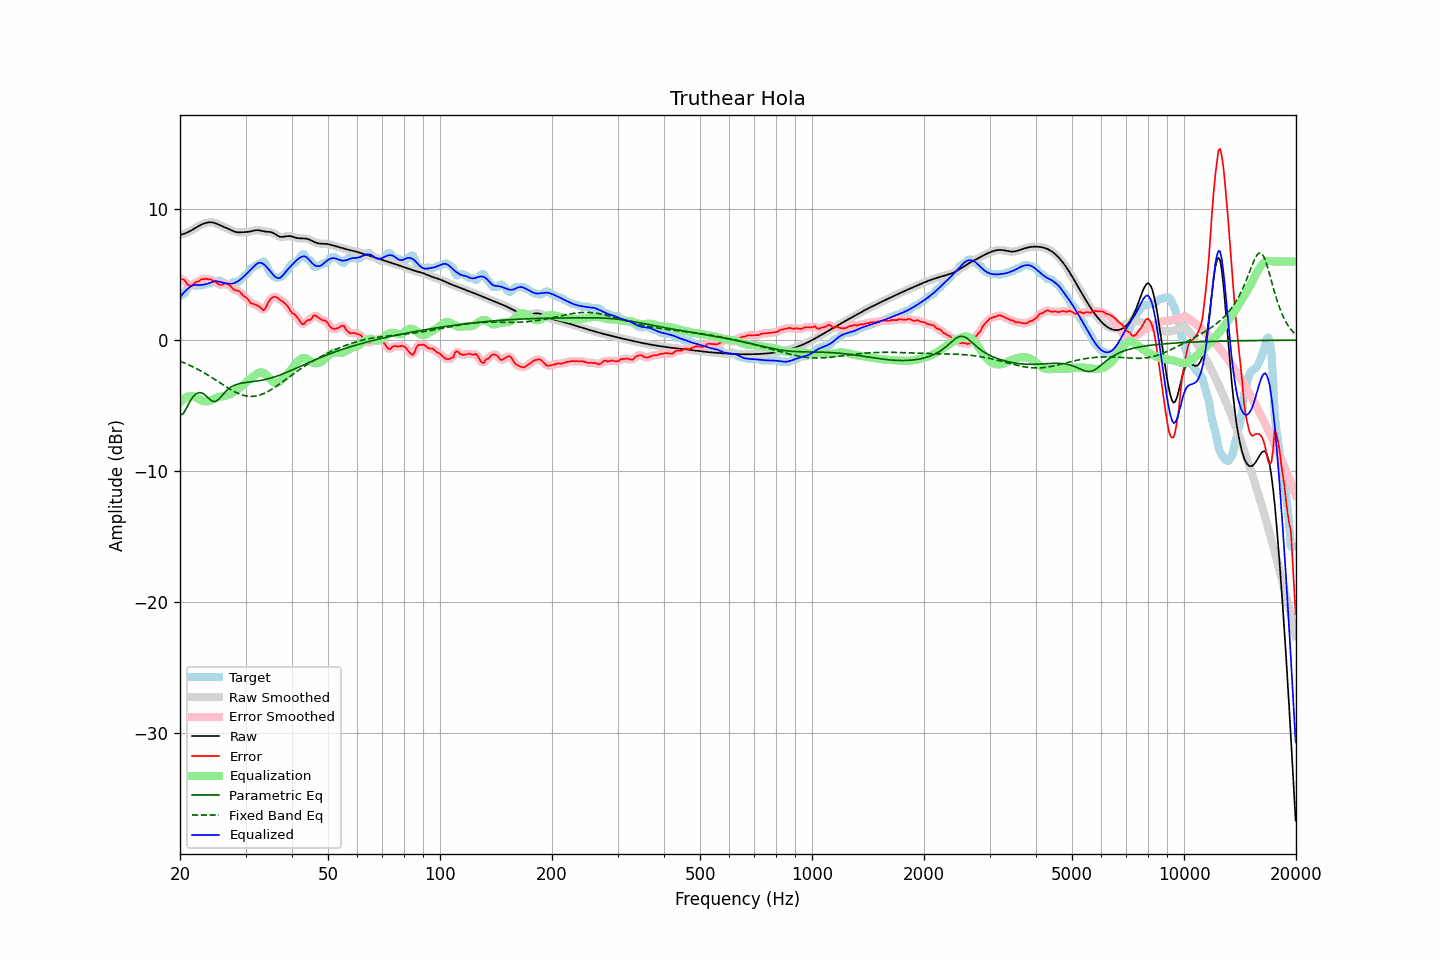

Source data for this figure (header and first rows):
frequency, raw, error, smoothed, error_smoothed, equalization, parametric_eq, fixed_band_eq, equalized_raw, equalized_smoothed, target
20.00, 8.04, 4.68, 8.04, 4.70, -4.77, -5.73, -1.61, 3.27, 3.27, 3.35
20.20, 8.07, 4.66, 8.07, 4.66, -4.63, -5.67, -1.65, 3.43, 3.43, 3.40
20.40, 8.10, 4.61, 8.10, 4.60, -4.52, -5.62, -1.70, 3.58, 3.58, 3.49
20.61, 8.14, 4.58, 8.14, 4.51, -4.43, -5.41, -1.75, 3.71, 3.71, 3.56
20.81, 8.19, 4.35, 8.19, 4.37, -4.36, -5.20, -1.81, 3.84, 3.83, 3.84
21.02, 8.25, 4.21, 8.25, 4.24, -4.30, -4.96, -1.86, 3.94, 3.94, 4.03
21.23, 8.31, 4.15, 8.31, 4.15, -4.27, -4.72, -1.92, 4.04, 4.04, 4.16
21.44, 8.38, 4.16, 8.38, 4.16, -4.26, -4.52, -1.98, 4.12, 4.12, 4.21
21.66, 8.45, 4.21, 8.45, 4.24, -4.27, -4.33, -2.03, 4.18, 4.18, 4.23
21.87, 8.52, 4.36, 8.52, 4.34, -4.31, -4.21, -2.10, 4.21, 4.21, 4.16
22.09, 8.60, 4.44, 8.60, 4.41, -4.37, -4.09, -2.16, 4.22, 4.22, 4.15
22.31, 8.67, 4.48, 8.67, 4.49, -4.45, -4.04, -2.22, 4.22, 4.22, 4.19
22.54, 8.74, 4.50, 8.74, 4.55, -4.53, -4.00, -2.29, 4.21, 4.21, 4.24
22.76, 8.80, 4.64, 8.80, 4.60, -4.59, -4.02, -2.36, 4.21, 4.21, 4.17
22.99, 8.86, 4.66, 8.86, 4.65, -4.64, -4.05, -2.42, 4.22, 4.22, 4.20
23.22, 8.91, 4.65, 8.91, 4.68, -4.66, -4.14, -2.50, 4.24, 4.24, 4.25
23.45, 8.95, 4.69, 8.95, 4.67, -4.67, -4.22, -2.57, 4.27, 4.27, 4.25
23.69, 8.97, 4.66, 8.97, 4.67, -4.67, -4.34, -2.64, 4.30, 4.30, 4.32
23.92, 8.99, 4.64, 8.99, 4.65, -4.65, -4.46, -2.72, 4.34, 4.34, 4.35
24.16, 9.00, 4.64, 9.00, 4.62, -4.61, -4.56, -2.79, 4.39, 4.39, 4.35
24.40, 8.99, 4.57, 8.99, 4.58, -4.55, -4.65, -2.87, 4.44, 4.44, 4.42
24.65, 8.96, 4.51, 8.96, 4.52, -4.49, -4.68, -2.95, 4.48, 4.48, 4.45
24.89, 8.93, 4.47, 8.92, 4.44, -4.43, -4.69, -3.03, 4.50, 4.50, 4.45
25.14, 8.88, 4.36, 8.88, 4.36, -4.38, -4.61, -3.11, 4.49, 4.49, 4.51
25.39, 8.82, 4.27, 8.82, 4.28, -4.35, -4.53, -3.19, 4.47, 4.47, 4.55
25.65, 8.76, 4.22, 8.76, 4.23, -4.32, -4.39, -3.27, 4.44, 4.44, 4.54
25.91, 8.71, 4.23, 8.71, 4.25, -4.30, -4.25, -3.35, 4.40, 4.41, 4.48
26.16, 8.65, 4.28, 8.66, 4.29, -4.28, -4.11, -3.43, 4.37, 4.37, 4.37
26.43, 8.61, 4.35, 8.61, 4.32, -4.26, -3.97, -3.51, 4.35, 4.35, 4.25
26.69, 8.56, 4.30, 8.56, 4.32, -4.22, -3.85, -3.59, 4.33, 4.33, 4.25
26.96, 8.50, 4.25, 8.50, 4.26, -4.18, -3.73, -3.66, 4.32, 4.32, 4.25
27.23, 8.45, 4.18, 8.45, 4.16, -4.14, -3.64, -3.73, 4.31, 4.31, 4.26
27.50, 8.39, 4.03, 8.39, 4.04, -4.07, -3.56, -3.81, 4.31, 4.31, 4.35
27.77, 8.33, 3.92, 8.33, 3.93, -4.00, -3.49, -3.87, 4.33, 4.33, 4.41
28.05, 8.28, 3.82, 8.28, 3.84, -3.91, -3.43, -3.94, 4.37, 4.37, 4.45
28.33, 8.25, 3.79, 8.25, 3.80, -3.82, -3.39, -4.00, 4.43, 4.43, 4.45
28.62, 8.23, 3.77, 8.23, 3.76, -3.73, -3.35, -4.06, 4.49, 4.50, 4.45
28.90, 8.22, 3.72, 8.22, 3.69, -3.65, -3.32, -4.11, 4.58, 4.58, 4.50
29.19, 8.23, 3.58, 8.23, 3.58, -3.56, -3.29, -4.15, 4.67, 4.67, 4.65
29.48, 8.24, 3.44, 8.24, 3.46, -3.46, -3.27, -4.19, 4.78, 4.78, 4.80
29.78, 8.24, 3.35, 8.24, 3.36, -3.35, -3.25, -4.23, 4.89, 4.89, 4.90
30.08, 8.25, 3.27, 8.25, 3.25, -3.24, -3.23, -4.25, 5.02, 5.01, 4.98
30.38, 8.26, 3.15, 8.26, 3.13, -3.12, -3.22, -4.28, 5.14, 5.14, 5.10
30.68, 8.27, 2.99, 8.28, 2.99, -3.02, -3.20, -4.29, 5.26, 5.26, 5.29
30.99, 8.30, 2.83, 8.30, 2.87, -2.92, -3.19, -4.30, 5.38, 5.38, 5.47
31.30, 8.33, 2.80, 8.33, 2.79, -2.84, -3.17, -4.29, 5.50, 5.50, 5.53
31.61, 8.36, 2.76, 8.36, 2.74, -2.74, -3.16, -4.29, 5.62, 5.62, 5.61
31.93, 8.39, 2.71, 8.38, 2.71, -2.64, -3.14, -4.27, 5.74, 5.74, 5.68
32.24, 8.39, 2.65, 8.39, 2.65, -2.55, -3.12, -4.25, 5.84, 5.84, 5.74
32.57, 8.39, 2.58, 8.39, 2.58, -2.49, -3.10, -4.21, 5.90, 5.90, 5.81
32.89, 8.37, 2.49, 8.37, 2.47, -2.46, -3.08, -4.18, 5.91, 5.91, 5.88
33.22, 8.34, 2.38, 8.34, 2.36, -2.47, -3.06, -4.13, 5.87, 5.87, 5.96
33.55, 8.31, 2.28, 8.31, 2.33, -2.51, -3.03, -4.08, 5.80, 5.80, 6.02
33.89, 8.29, 2.39, 8.29, 2.43, -2.59, -3.01, -4.03, 5.70, 5.70, 5.90
34.23, 8.28, 2.65, 8.28, 2.63, -2.70, -2.98, -3.97, 5.57, 5.58, 5.63
34.57, 8.27, 2.91, 8.27, 2.88, -2.83, -2.95, -3.90, 5.43, 5.44, 5.36
34.92, 8.26, 3.09, 8.25, 3.08, -2.97, -2.91, -3.83, 5.29, 5.28, 5.17
35.27, 8.23, 3.20, 8.23, 3.22, -3.10, -2.88, -3.75, 5.13, 5.13, 5.03
35.62, 8.18, 3.29, 8.18, 3.29, -3.20, -2.84, -3.68, 4.98, 4.98, 4.89
35.97, 8.11, 3.31, 8.11, 3.31, -3.25, -2.80, -3.59, 4.86, 4.85, 4.80
... 635 more rows
